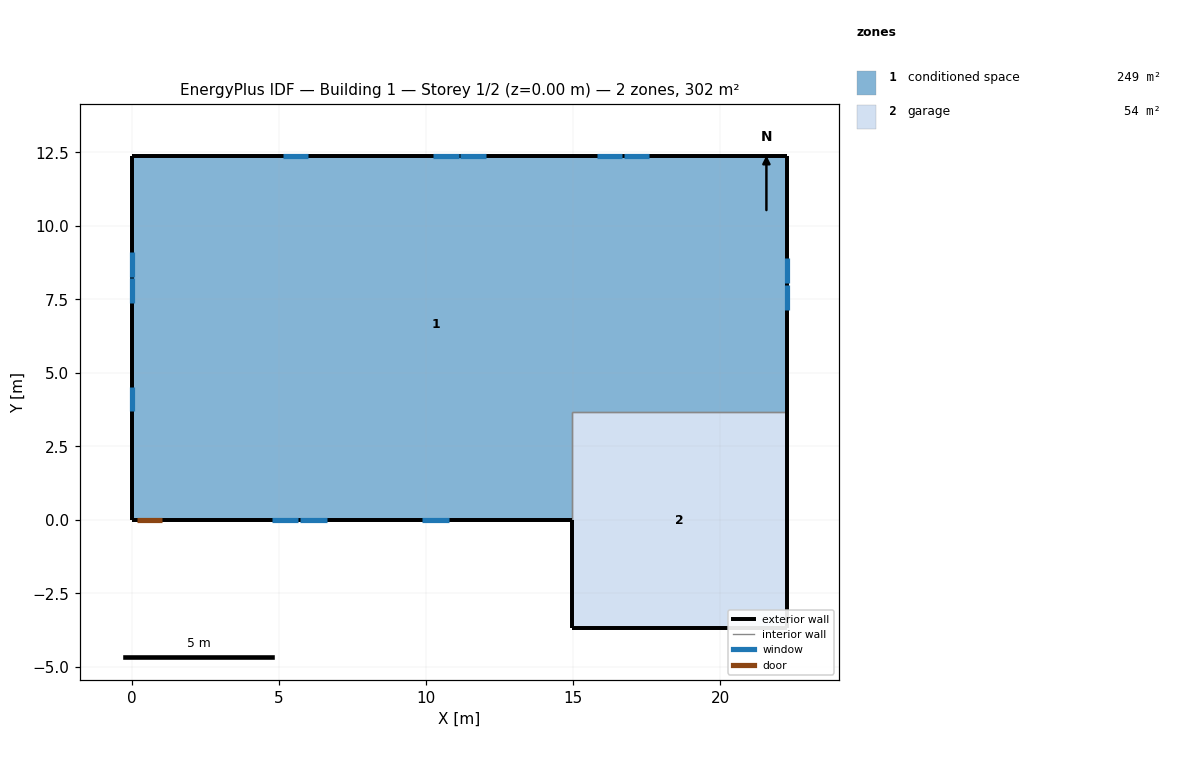
=== STOREY PLAN SPEC (per zone: floor XY polygon, exterior-wall plan segments, windows/doors) ===
zone 1: conditioned space  (248.8 m²)
  floor: (0.00, 0.00) (0.00, 12.37) (22.27, 12.37) (22.27, 3.66) (14.96, 3.66) (14.96, 0.00)
  exterior wall: (22.27, 12.37) – (22.27, 3.66)  [8.7 m]
    window: (22.27, 7.14) – (22.27, 7.98)  [1.0 m²]
    window: (22.27, 8.05) – (22.27, 8.89)  [1.0 m²]
  exterior wall: (14.96, 0.00) – (1.05, 0.00)  [13.9 m]
    window: (4.75, 0.00) – (5.65, 0.00)  [1.1 m²]
    window: (5.71, 0.00) – (6.62, 0.00)  [1.1 m²]
    window: (9.87, 0.00) – (10.77, 0.00)  [1.1 m²]
  exterior wall: (1.05, 0.00) – (0.13, 0.00)  [0.9 m]
    door: (0.15, 0.00) – (1.02, 0.00)  [1.9 m²]
  exterior wall: (0.13, 0.00) – (0.00, 0.00)  [0.1 m]
  exterior wall: (0.00, 0.00) – (0.00, 12.37)  [12.4 m]
    window: (0.00, 9.10) – (0.00, 8.28)  [0.9 m²]
    window: (0.00, 8.22) – (0.00, 7.39)  [0.9 m²]
    window: (0.00, 4.54) – (0.00, 3.71)  [0.9 m²]
  exterior wall: (0.00, 12.37) – (22.27, 12.37)  [22.3 m]
    window: (17.59, 12.37) – (16.73, 12.37)  [1.0 m²]
    window: (16.67, 12.37) – (15.82, 12.37)  [1.0 m²]
    window: (12.02, 12.37) – (11.17, 12.37)  [1.0 m²]
    window: (11.10, 12.37) – (10.25, 12.37)  [1.0 m²]
    window: (6.00, 12.37) – (5.14, 12.37)  [1.0 m²]
  interior walls: 2
zone 2: garage  (53.5 m²)
  floor: (14.96, -3.66) (14.96, 3.66) (22.27, 3.66) (22.27, -3.66)
  exterior wall: (14.96, 0.00) – (14.96, -3.66)  [3.7 m]
  exterior wall: (22.27, 3.66) – (22.27, -3.66)  [7.3 m]
  exterior wall: (22.27, -3.66) – (14.96, -3.66)  [7.3 m]
  interior walls: 2

=== DERIVED (storey summary) ===
Building: Building 1
Storey: 1 of 2  (floor level z = 0.00 m)
Storey gross floor area: 302.3 m²
Zones on this storey: 2
  - conditioned space: floor 248.8 m²; exterior wall 58.3 m (142.2 m²); 13 window(s) 12.8 m²; WWR 9.0%; 1 door(s)
  - garage: floor 53.5 m²; exterior wall 18.3 m (44.6 m²); WWR 0.0%
Zone adjacency (shared interzone walls):
  - conditioned space ↔ garage